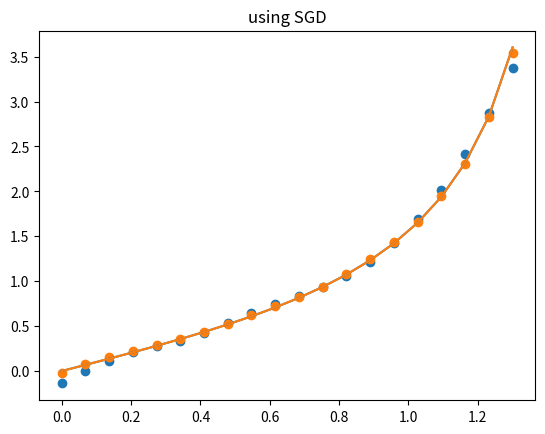

The matplotlib source for this figure:
# -*- coding: utf-8 -*-
"""
Created on Fri Nov 30 13:58:08 2018

[redacted]
"""
import copy
import matplotlib.pyplot as plt
import numpy as np
import numpy.random as npr
import math as m

class NN:
    '''
    We establish that the output has always dimension 1 
    '''
    def __init__(self,topology):
        self.topology = topology
        
        self.W = [np.zeros(1)]
        self.dFdW = [np.zeros(1)]
        self.b = [np.zeros(1)]
        self.dFdb = [np.zeros(1)]
        self.A = []
        
        for i in range(topology.size-1):
            V = 4*np.sqrt(6/(topology[i]+topology[i+1]))*npr.uniform(-1,1,(topology[i+1],topology[i]))
            self.W.append(V)
            self.dFdW.append(np.zeros(topology[i+1],topology[i]))
            self.b.append(np.zeros(topology[i+1]))
            self.dFdb.append(np.zeros(topology[i+1]))
            self.A.append(np.zeros(topology[i]))
        self.A.append(np.zeros(topology[-1]))
        self.d=copy.deepcopy(self.A)
        if (topology[0] == 1):
            self.W[1] = np.hstack(self.W[1])
            
        if(topology[-1] == 1):
            self.W[-1] = np.hstack(self.W[-1])
        
    def sig(self,x):
        return 1/(1+np.exp(-x))
    
    def sig_derivate (self,x):
        #In this part we will consider that x is already the sig
        return x * (1 - x)
    
    def tanh_derivate (self, x):
        #In this part we will consider that x is already the tanh
        return 1 - x**2    
    
    def feed_forward(self,x):
        self.A[0] = np.array(x)
        self.A[1] = np.hstack(np.tanh(self.W[1]*self.A[0] + np.hstack(self.b[1])))
        for i in range(1,self.topology.size-2):
            self.A[i+1] = np.hstack(np.tanh(self.W[i+1]@self.A[i] + self.b[i+1]))
        n = self.topology.size-1
        #self.A[n] = np.hstack(self.sig(self.W[n]@self.A[n-1] + self.b[n]))
        self.A[n] = np.hstack(self.W[n]@self.A[n-1] + self.b[n])
        return self.A[-1]
    
    def back_propagation(self):
        #self.d[-1] = self.sig_derivate(self.A[-1])
        self.d[-1] = self.A[-1]/self.A[-1]
        self.dFdW[-1] = self.d[-1]*self.A[-2]
        self.dFdb[-1] = self.d[-1]
        self.d[-2] = self.d[-1]*self.W[-1]*self.tanh_derivate(self.A[-2])
        
        for i in range(self.topology.size-2):
            n = self.topology.size-2-i #The indice of the W that we are going to evaluate
            self.dFdW[n] = np.outer(self.d[n],self.A[n-1])
            self.dFdb[n] = self.d[n]
            self.d[n-1]  = (self.W[n].T@self.d[n])*self.tanh_derivate(self.A[n-1])
        
        if(self.topology[0] == 1):
            self.dFdW[1] = np.hstack(self.dFdW[1])
   
        
    
    def training_test_sen(self,N,X,T,e):   
        for i in range(N):
            y = self.feed_forward(X[i])
            self.back_propagation()
            for j in range(1,self.topology.size):
                self.W[j] = self.W[j] - e*self.dFdW[j] * (y - T[i])
                self.b[j] = self.b[j] - e*self.dFdb[j] * (y - T[i])

    def training_ADAM (self, N, X, T):
        '''
        This is a function that will train our NN with ADAM's algorithm
        '''
        beta_1 = 0.9
        beta_2 = 0.999
        epsilon = 1e-8
        alpha = 1e-3
        
        V_w = copy.deepcopy(self.dFdW)
        M_w = copy.deepcopy(self.dFdW)
        V_b = copy.deepcopy(self.dFdb)
        M_b = copy.deepcopy(self.dFdb)
        
        for i in range(N):
            y = self.feed_forward(X[i])
            self.back_propagation()
            for j in range(1, self.topology.size):
                M_w[j] = beta_1 * M_w[j] + (1-beta_1) * (self.dFdW[j]* (y - T[i]))
                M_b[j] = beta_1 * M_b[j] + (1-beta_1) * (self.dFdb[j]* (y - T[i]))
                
                V_w[j] = beta_2 * V_w[j] + (1-beta_2) * (self.dFdW[j] * (y - T[i]))**2
                V_b[j] = beta_2 * V_b[j] + (1-beta_2) * (self.dFdb[j] * (y - T[i]))**2
                
                m_chapeu_w = M_w[j]/(1 - beta_1**(i+1))
                m_chapeu_b = M_b[j]/(1 - beta_1**(i+1))
                
                v_chapeu_w = V_w[j]/(1 - beta_2**(i+1))
                v_chapeu_b = V_b[j]/(1 - beta_2**(i+1))
                
                self.W[j] = self.W[j] - alpha*m_chapeu_w/(np.sqrt(v_chapeu_w + epsilon))
                self.b[j] = self.b[j] - alpha*m_chapeu_b/(np.sqrt(v_chapeu_b + epsilon))



np.random.seed(0)

N = 50000
X = npr.uniform(0,1.3,N) 
T = np.tan(X)

top = np.array([1,5,5,1])
nn = NN(top)

nn.training_ADAM(N,X,T) 
#nn.training_test_sen(N,X,T,0.1)

M = 20
Y = np.linspace(0,1.3,M)
test = np.zeros(M)
for i in range(M):
    test[i] = nn.feed_forward(Y[i])

plt.scatter(Y,test)
plt.plot(Y,np.tan(Y))
plt.title("Using Adam")
plt.show()

np.random.seed(0)
X = npr.uniform(0,1.3,N) 
T = np.tan(X)

nn2 = NN(top)
nn2.training_test_sen(N,X,T,0.1)
M = 20
Y = np.linspace(0,1.3,M)
test = np.zeros(M)
for i in range(M):
    test[i] = nn2.feed_forward(Y[i])

plt.scatter(Y,test)
plt.plot(Y,np.tan(Y))
plt.title("using SGD")

